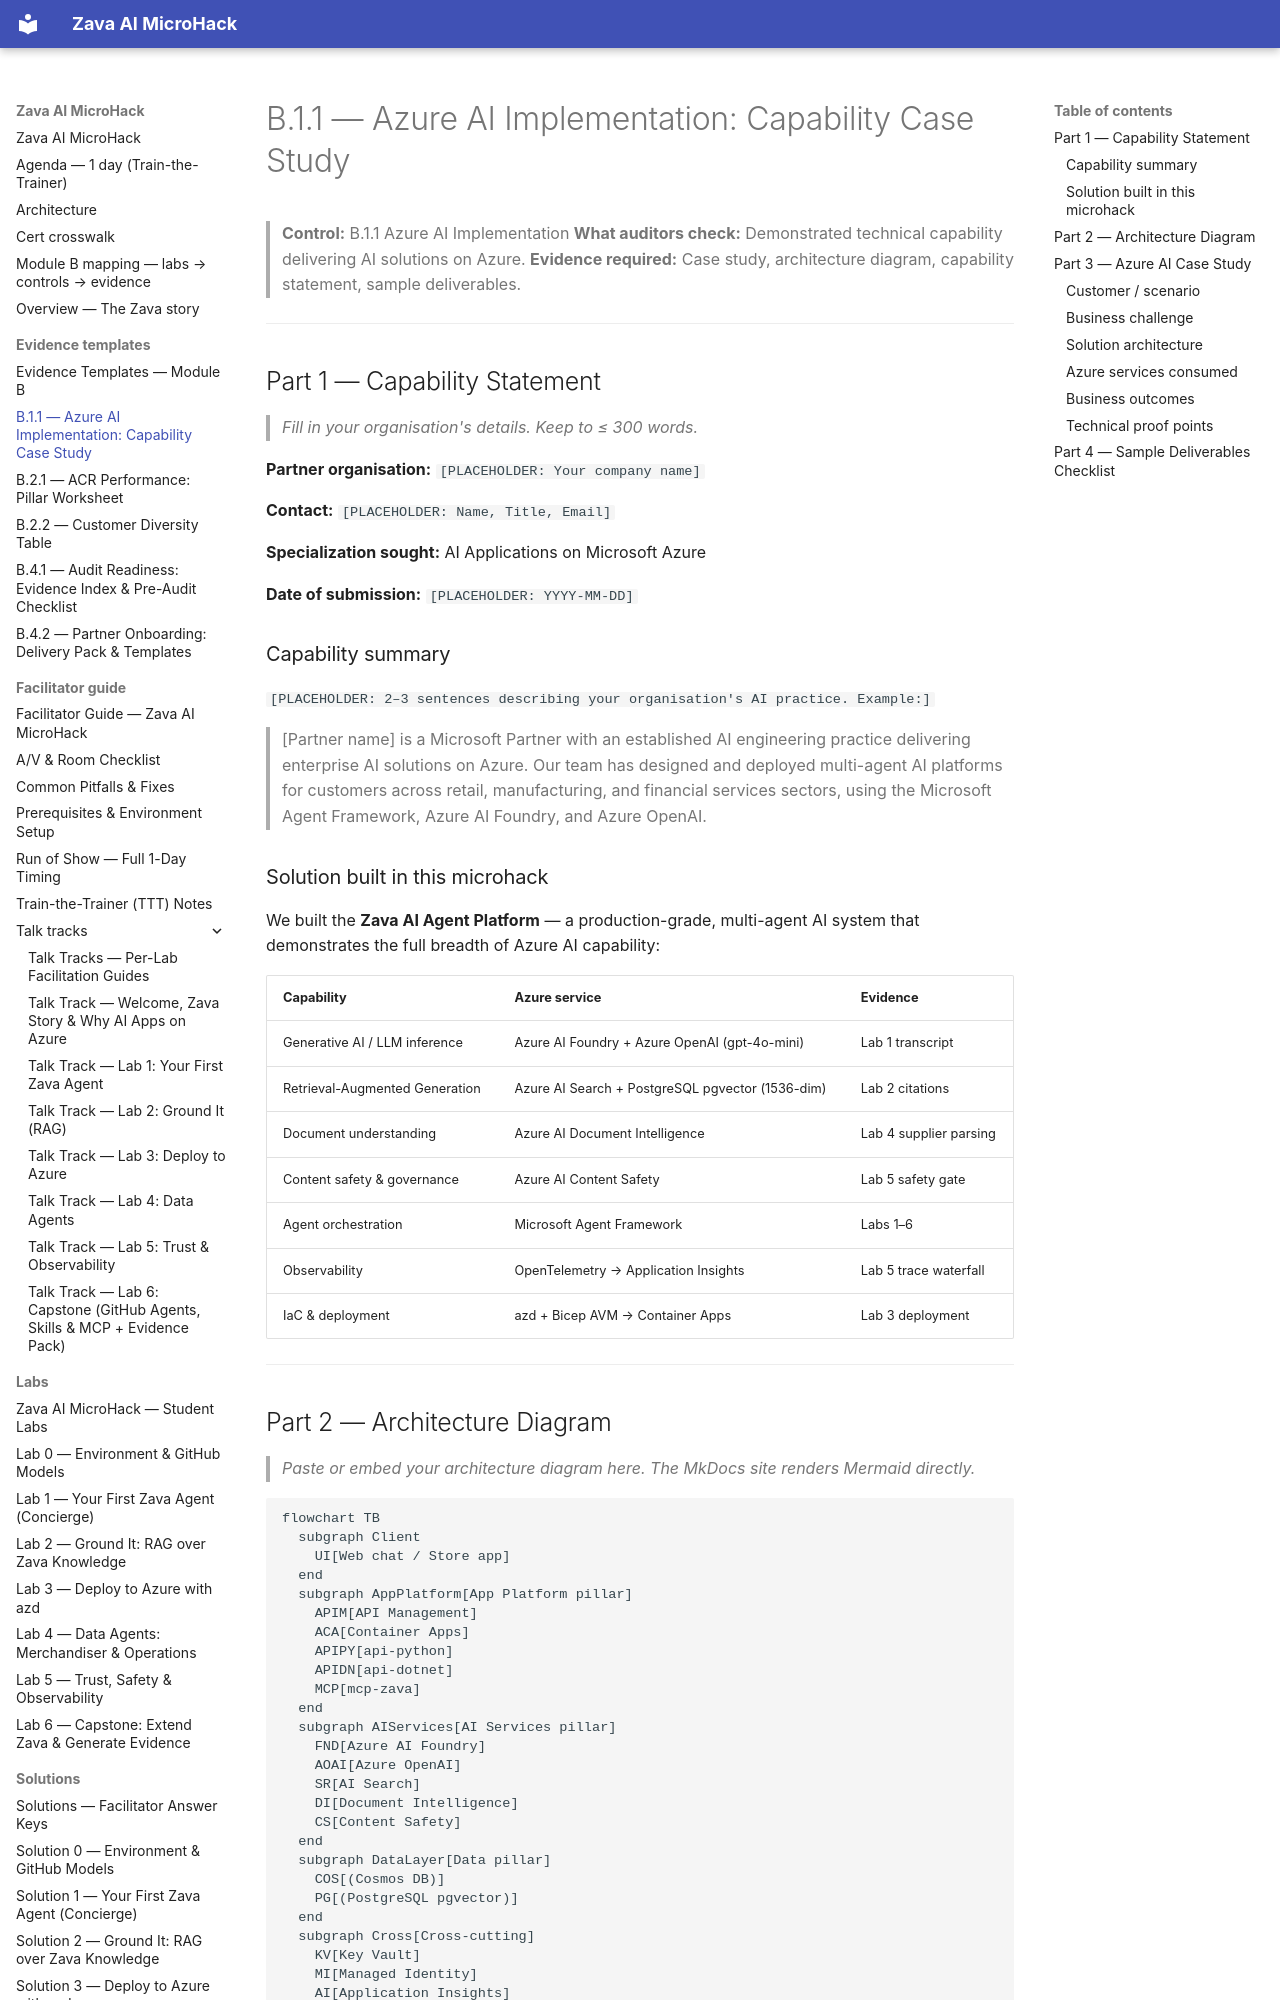

repository: NikoMix/microhack-ai-apps · page: evidence-templates/b11-capability-case-study/index.html · generator: mkdocs

# B.1.1 — Azure AI Implementation: Capability Case Study

> **Control:** B.1.1 Azure AI Implementation
> **What auditors check:** Demonstrated technical capability delivering AI solutions on Azure.
> **Evidence required:** Case study, architecture diagram, capability statement, sample deliverables.

---

## Part 1 — Capability Statement

> _Fill in your organisation's details. Keep to ≤ 300 words._

**Partner organisation:** `[PLACEHOLDER: Your company name]`

**Contact:** `[PLACEHOLDER: Name, Title, Email]`

**Specialization sought:** AI Applications on Microsoft Azure

**Date of submission:** `[PLACEHOLDER: YYYY-MM-DD]`

### Capability summary

`[PLACEHOLDER: 2–3 sentences describing your organisation's AI practice. Example:]`

> [Partner name] is a Microsoft Partner with an established AI engineering practice delivering
> enterprise AI solutions on Azure. Our team has designed and deployed multi-agent AI platforms
> for customers across retail, manufacturing, and financial services sectors, using the Microsoft
> Agent Framework, Azure AI Foundry, and Azure OpenAI.

### Solution built in this microhack

We built the **Zava AI Agent Platform** — a production-grade, multi-agent AI system that
demonstrates the full breadth of Azure AI capability:

| Capability | Azure service | Evidence |
|-----------|--------------|---------|
| Generative AI / LLM inference | Azure AI Foundry + Azure OpenAI (gpt-4o-mini) | Lab 1 transcript |
| Retrieval-Augmented Generation | Azure AI Search + PostgreSQL pgvector (1536-dim) | Lab 2 citations |
| Document understanding | Azure AI Document Intelligence | Lab 4 supplier parsing |
| Content safety & governance | Azure AI Content Safety | Lab 5 safety gate |
| Agent orchestration | Microsoft Agent Framework | Labs 1–6 |
| Observability | OpenTelemetry → Application Insights | Lab 5 trace waterfall |
| IaC & deployment | azd + Bicep AVM → Container Apps | Lab 3 deployment |

---
